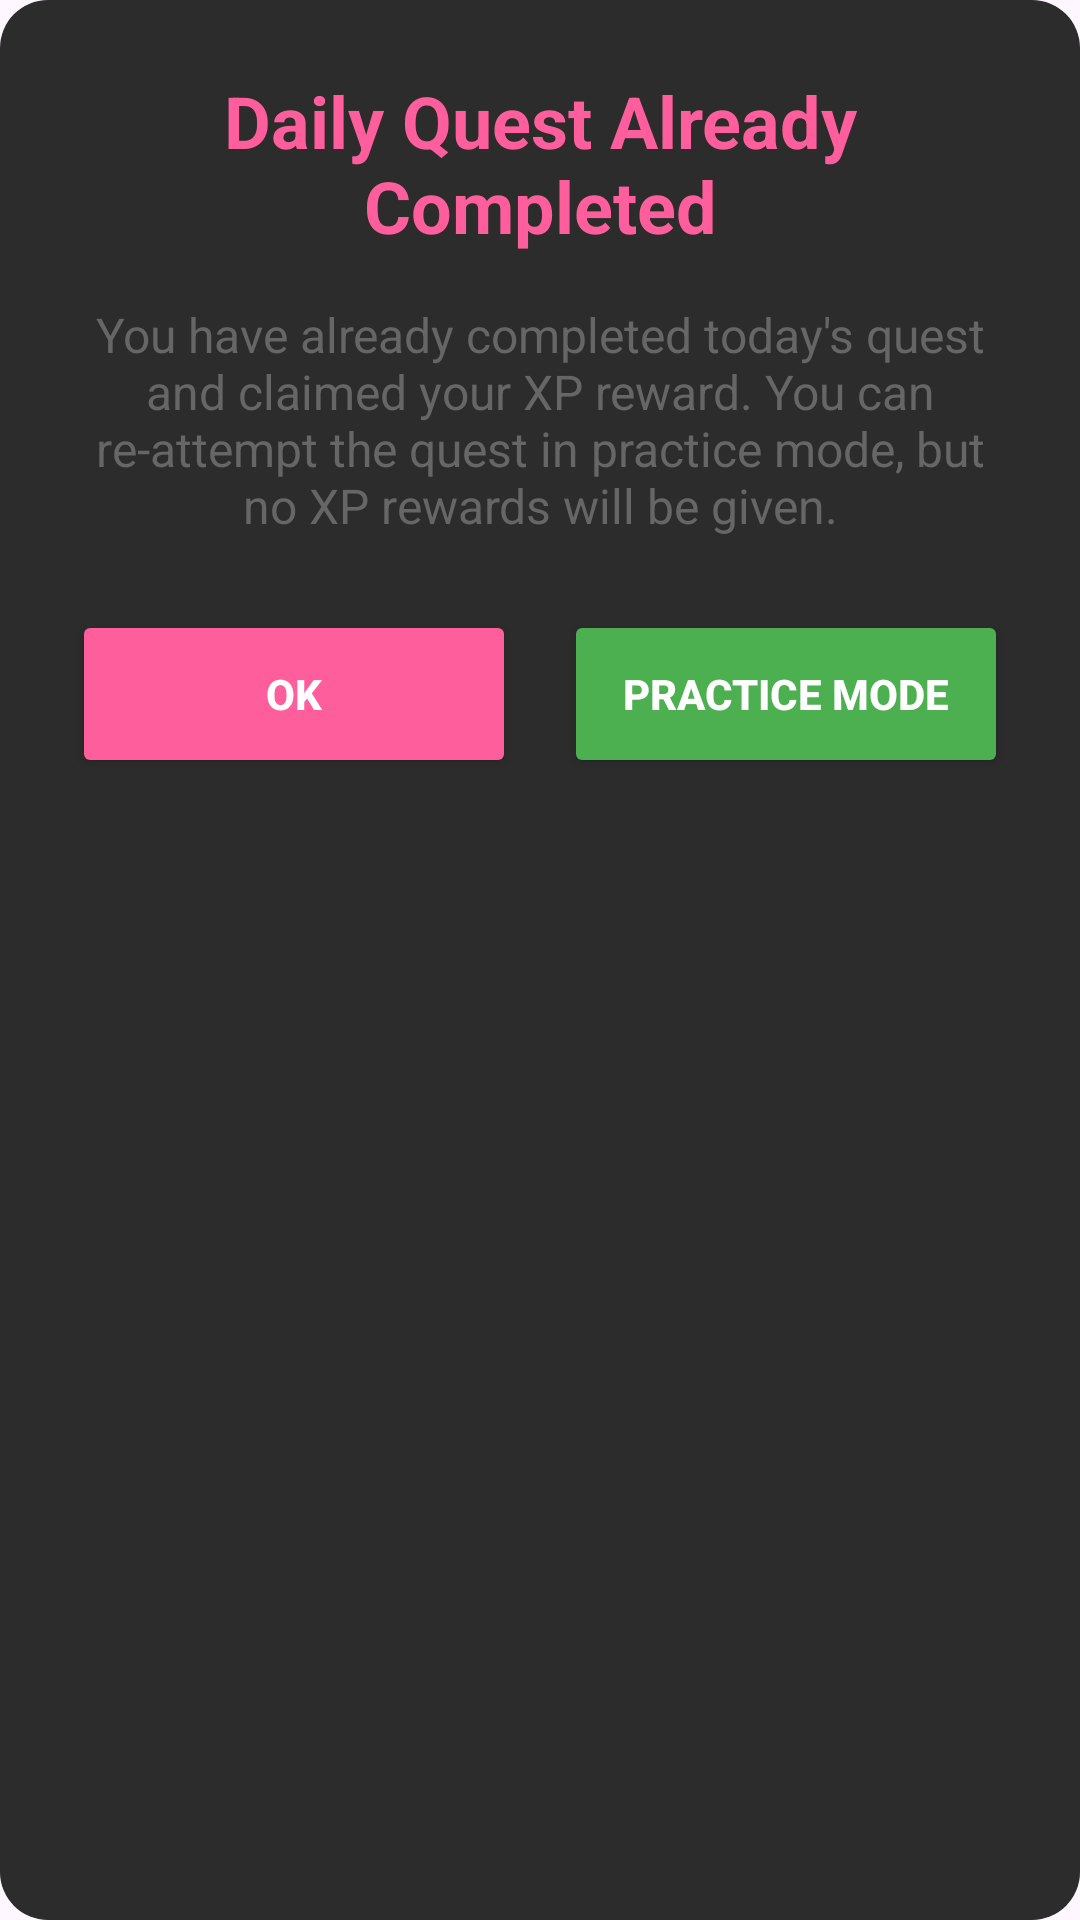

This screen was rendered from an Android layout file. Write that file and the resources it references.
<!-- AndroidManifest.xml: application theme Theme.QuestOut -->
<!-- res/layout/dialog_already_claimed.xml -->
<?xml version="1.0" encoding="utf-8"?>
<LinearLayout xmlns:android="http://schemas.android.com/apk/res/android"
    android:layout_width="match_parent"
    android:layout_height="wrap_content"
    android:orientation="vertical"
    android:padding="24dp"
    android:background="@drawable/rounded_dialog_background">

    <TextView
        android:layout_width="match_parent"
        android:layout_height="wrap_content"
        android:text="Daily Quest Already Completed"
        android:textColor="#FF5E9C"
        android:textSize="24sp"
        android:textStyle="bold"
        android:gravity="center"/>

    <TextView
        android:layout_width="match_parent"
        android:layout_height="wrap_content"
        android:text="You have already completed today's quest and claimed your XP reward. You can re-attempt the quest in practice mode, but no XP rewards will be given."
        android:textColor="#666"
        android:textSize="16sp"
        android:gravity="center"
        android:layout_marginTop="16dp"/>

    <LinearLayout
        android:layout_width="match_parent"
        android:layout_height="wrap_content"
        android:orientation="horizontal"
        android:layout_marginTop="24dp">

        <Button
            android:id="@+id/okButton"
            android:layout_width="0dp"
            android:layout_height="56dp"
            android:layout_weight="1"
            android:text="OK"
            android:textColor="#FFF"
            android:textStyle="bold"
            android:backgroundTint="#FF5E9C"
            android:layout_marginEnd="8dp"/>

        <Button
            android:id="@+id/reattemptButton"
            android:layout_width="0dp"
            android:layout_height="56dp"
            android:layout_weight="1"
            android:text="Practice Mode"
            android:textColor="#FFF"
            android:textStyle="bold"
            android:backgroundTint="#4CAF50"
            android:layout_marginStart="8dp"/>
    </LinearLayout>

</LinearLayout>
<!-- resources referenced by this layout -->
<resources>
  <!-- drawable rounded_dialog_background (drawable) -->
  <?xml version="1.0" encoding="utf-8"?>
  <shape xmlns:android="http://schemas.android.com/apk/res/android">
      <solid android:color="#2C2C2C" />
      <corners android:radius="16dp" />
  </shape>
  <style name="Theme.QuestOut" parent="Base.Theme.QuestOut" />
  <style name="Base.Theme.QuestOut" parent="Theme.Material3.DayNight.NoActionBar">
          
          
      </style>
</resources>
